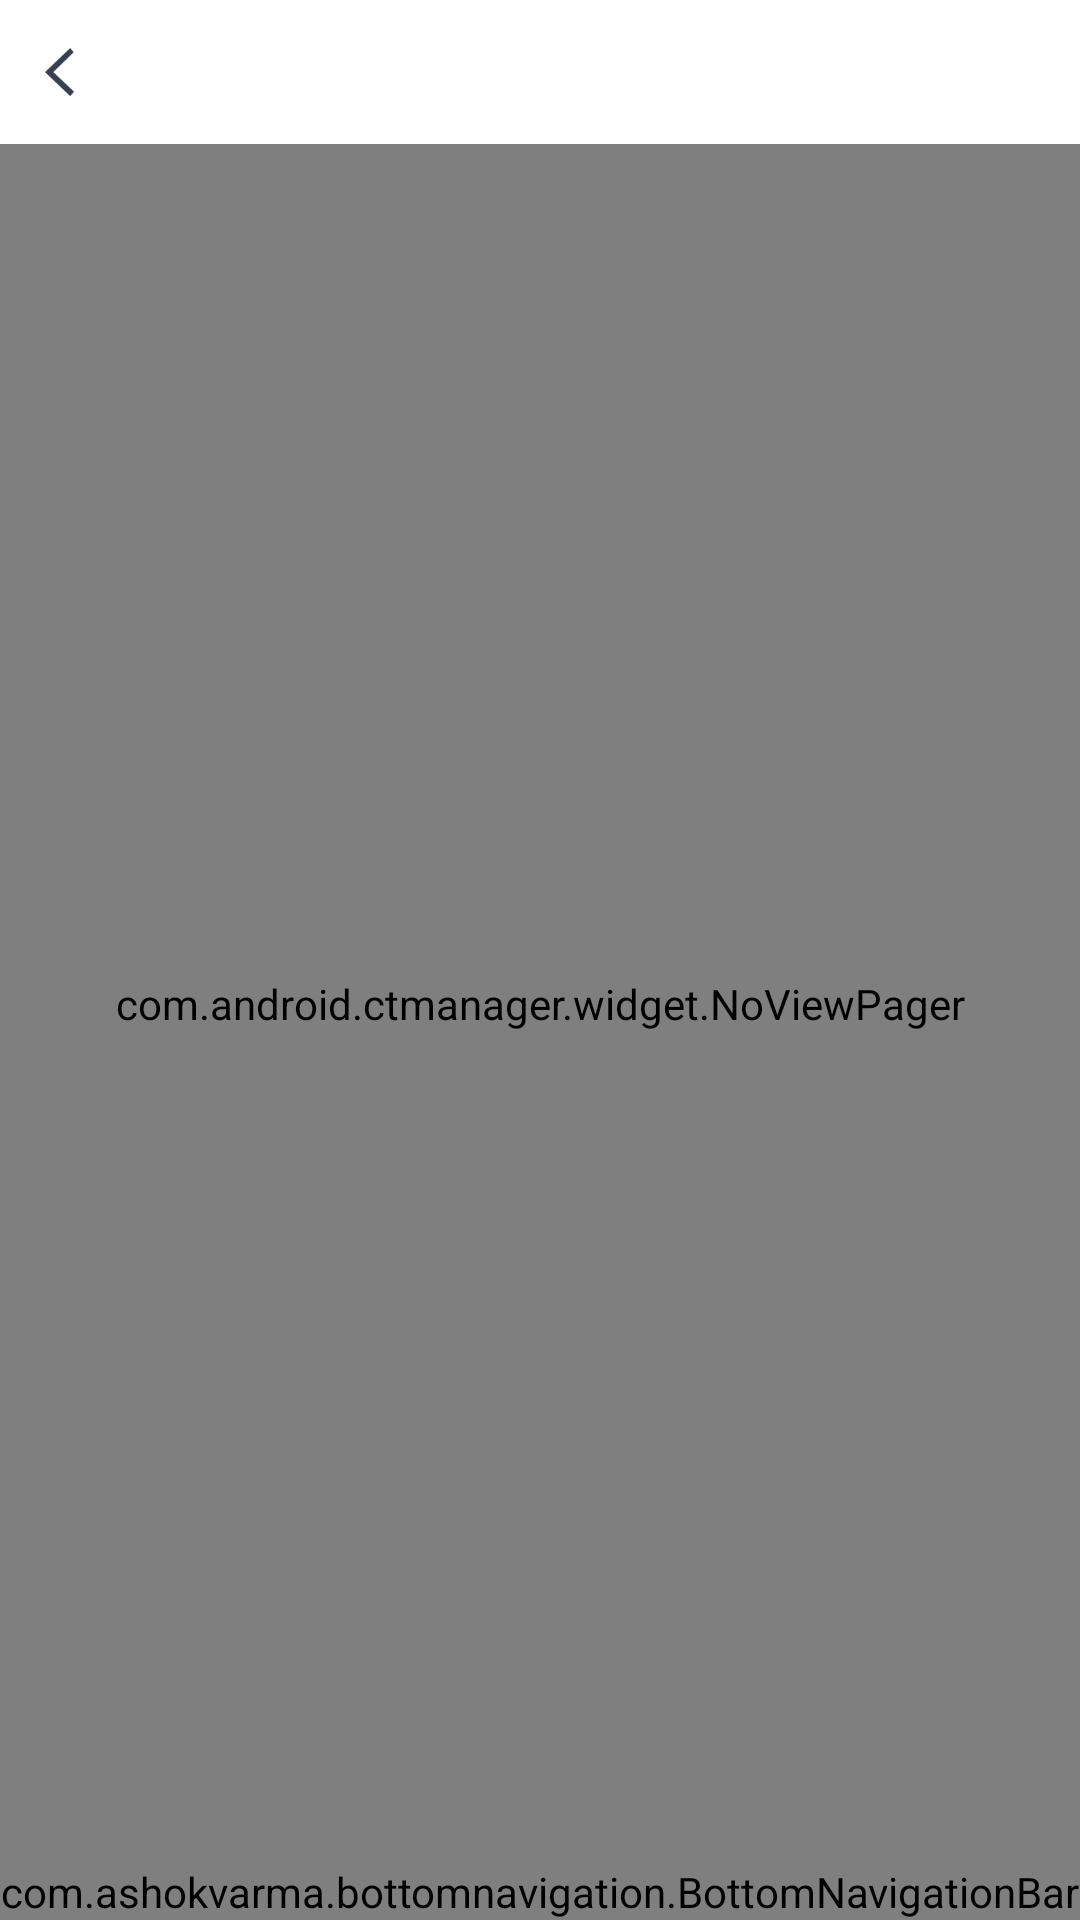

Write the Android layout XML for this screen, with the resource values it uses.
<!-- AndroidManifest.xml: application theme Theme.CTManager -->
<!-- res/layout/activity_main.xml -->
<?xml version="1.0" encoding="utf-8"?>
<LinearLayout xmlns:android="http://schemas.android.com/apk/res/android"
    xmlns:app="http://schemas.android.com/apk/res-auto"
    android:layout_width="match_parent"
    android:layout_height="match_parent"
    android:layout_gravity="center_horizontal"
    android:background="@color/cardview_shadow_start_color"
    android:gravity="center_horizontal"
    android:orientation="vertical">

    <include layout="@layout/include_def_toolbar" />

    <RelativeLayout
        android:layout_width="match_parent"
        android:layout_height="0dp"
        android:layout_weight="1"

        >

        <FrameLayout
            android:id="@+id/fl_cd"
            android:layout_width="match_parent"
            android:layout_height="match_parent">

            <com.android.ctmanager.widget.NoViewPager
                android:id="@+id/mViewPager"
                android:layout_width="match_parent"
                android:layout_height="match_parent" />

            <LinearLayout
                android:id="@+id/ll_menu"
                android:layout_width="match_parent"
                android:layout_height="wrap_content"
                android:layout_gravity="bottom"
                android:background="@color/white"
                android:orientation="vertical"
                android:visibility="gone">

                <RelativeLayout
                    android:layout_width="match_parent"
                    android:layout_height="48dp"
                    android:orientation="horizontal">

                    <TextView
                        android:layout_width="match_parent"
                        android:layout_height="wrap_content"
                        android:layout_alignParentLeft="true"
                        android:layout_marginLeft="20dp"
                        android:layout_marginTop="10dp"
                        android:gravity="left"
                        android:text="更多"
                        android:textColor="@color/black"
                        android:textSize="18dp"></TextView>

                    <TextView
                        android:layout_width="match_parent"
                        android:layout_height="wrap_content"
                        android:layout_alignParentLeft="true"
                        android:layout_alignParentRight="true"
                        android:layout_marginRight="20dp"
                        android:gravity="right"
                        android:text="编辑"
                        android:textColor="@color/black"
                        android:textSize="18dp"
                        android:visibility="invisible"></TextView>


                </RelativeLayout>

                <androidx.recyclerview.widget.RecyclerView
                    android:id="@+id/rv_menu_bottom"
                    android:layout_width="match_parent"
                    android:layout_height="wrap_content"
                    android:padding="20dp"
                    android:scrollbars="vertical" />

            </LinearLayout>
        </FrameLayout>

    </RelativeLayout>


    <com.ashokvarma.bottomnavigation.BottomNavigationBar
        android:id="@+id/bottom_navigation_bar"
        android:layout_width="match_parent"
        android:layout_height="wrap_content"
        android:layout_alignParentBottom="true"
        app:bnbBackgroundColor="@color/white" />


</LinearLayout>
<!-- res/layout/include_def_toolbar.xml (included above) -->
<?xml version="1.0" encoding="utf-8"?>
<merge xmlns:android="http://schemas.android.com/apk/res/android"
    xmlns:app="http://schemas.android.com/apk/res-auto"
    xmlns:tools="http://schemas.android.com/tools"
    android:layout_width="match_parent"
    android:layout_height="wrap_content"
    android:orientation="vertical">

    <androidx.appcompat.widget.Toolbar
        android:id="@+id/toolbar"
        style="@style/ToolbarStyle"
        android:layout_width="match_parent"
        android:layout_height="wrap_content"
        android:background="@color/white"
        app:contentInsetStart="0dp">

        <TextView
            android:id="@+id/toolbar_left_text"
            android:layout_width="wrap_content"
            android:layout_height="match_parent"
            android:layout_gravity="left"
            android:gravity="center"
            android:paddingLeft="16dp"
            android:textColor="@color/mainTextColor"
            android:textSize="17sp"
            android:visibility="gone"
            tools:text="返回" />
        <RelativeLayout
            android:id="@+id/rlHomeLeft"
            android:layout_width="wrap_content"
            android:layout_height="wrap_content"
            android:paddingLeft="16dp"
            android:gravity="center"
            android:visibility="gone"
            >
            <FrameLayout
                android:id="@+id/flUserName"
                android:layout_width="wrap_content"
                android:layout_height="wrap_content">
                <ImageView
                    android:id="@+id/ivLogo"
                    android:layout_width="48dp"
                    android:layout_height="48dp"
                    android:layout_gravity="center"
                    android:src="@drawable/ic_app_bg"
                    />

                <TextView
                    android:id="@+id/tvUserName"
                    android:layout_width="wrap_content"
                    android:layout_height="wrap_content"
                    android:layout_gravity="center"
                    android:text="@string/app_name"
                    android:textColor="@color/white"
                    android:textStyle="bold" />
            </FrameLayout>

            <TextView
                android:id="@+id/tvHomeTitle"
                android:layout_width="wrap_content"
                android:layout_height="wrap_content"
                android:layout_toEndOf="@+id/flUserName"
                android:layout_centerVertical="true"
                android:text="@string/app_name"
                android:textColor="@color/mainTextColor"
                android:textSize="17sp" />
        </RelativeLayout>

        <TextView
            android:id="@+id/toolbar_left_img_text"
            android:layout_width="wrap_content"
            android:layout_height="match_parent"
            android:drawableLeft="@drawable/ic_toolbar_back"
            android:gravity="center"
            android:paddingLeft="8dp"
            android:paddingTop="12dp"
            android:paddingRight="8dp"
            android:paddingBottom="12dp"
            android:text=""
            android:textColor="@color/mainTextColor"
            android:textSize="17sp" />


        <TextView
            android:id="@+id/toolbar_title"
            android:layout_width="wrap_content"
            android:layout_height="wrap_content"
            android:layout_gravity="center"
            android:visibility="gone"
            android:textColor="@color/mainTextColor"
            android:textSize="16sp" />


        <TextView
            android:id="@+id/toolbar_right_text"
            android:layout_width="wrap_content"
            android:layout_height="match_parent"
            android:layout_gravity="right"
            android:layout_marginRight="2dp"
            android:gravity="center"
            android:padding="12dp"
            android:text=""
            android:textColor="@color/white"
            android:textSize="14sp"
            android:visibility="gone" />

        <ImageView
            android:id="@+id/toolbar_right_image"
            android:layout_width="wrap_content"
            android:layout_height="match_parent"
            android:layout_gravity="right|center_vertical"
            android:paddingLeft="10dp"
            android:paddingTop="10dp"
            android:paddingRight="16dp"
            android:paddingBottom="10dp"
            android:visibility="gone"
            android:src="@drawable/ic_search"
            />

    </androidx.appcompat.widget.Toolbar>

</merge>
<!-- resources referenced by this layout -->
<resources>
  <color name="black">#FF000000</color>
  <color name="mainTextColor">#24252A</color>
  <color name="white">#FFFFFFFF</color>
  <!-- drawable ic_app_bg (drawable) -->
  <?xml version="1.0" encoding="utf-8"?>
  <shape xmlns:android="http://schemas.android.com/apk/res/android"
      android:shape="oval"
      >
      <size android:height="55dp" android:width="55dp"/>
      <solid android:color="@color/colorAccent"/>
  
  </shape>
  <!-- drawable ic_search: png bitmap (drawable-xxhdpi, 1709 bytes) -->
  <!-- drawable ic_toolbar_back: png bitmap (drawable-xxhdpi, 1688 bytes) -->
  <string name="app_name">feishu2</string>
  <style name="ToolbarStyle" parent="Base.Widget.AppCompat.Toolbar">
          <item name="android:minHeight">48dp</item>
          <item name="titleMargin">0dp</item>
      </style>
  <style name="Theme.CTManager" parent="Theme.MaterialComponents.DayNight.DarkActionBar">
          
          <item name="colorPrimary">@color/purple_500</item>
          <item name="colorPrimaryVariant">@color/purple_700</item>
          <item name="colorOnPrimary">@color/white</item>
          
          <item name="colorSecondary">@color/teal_200</item>
          <item name="colorSecondaryVariant">@color/teal_700</item>
          <item name="colorOnSecondary">@color/black</item>
          
          <item name="android:statusBarColor">?attr/colorPrimaryVariant</item>
          
      </style>
  <color name="colorAccent">#4A72F9</color>
  <color name="purple_500">#FF6200EE</color>
  <color name="purple_700">#FF3700B3</color>
  <color name="teal_200">#FF03DAC5</color>
  <color name="teal_700">#FF018786</color>
</resources>
